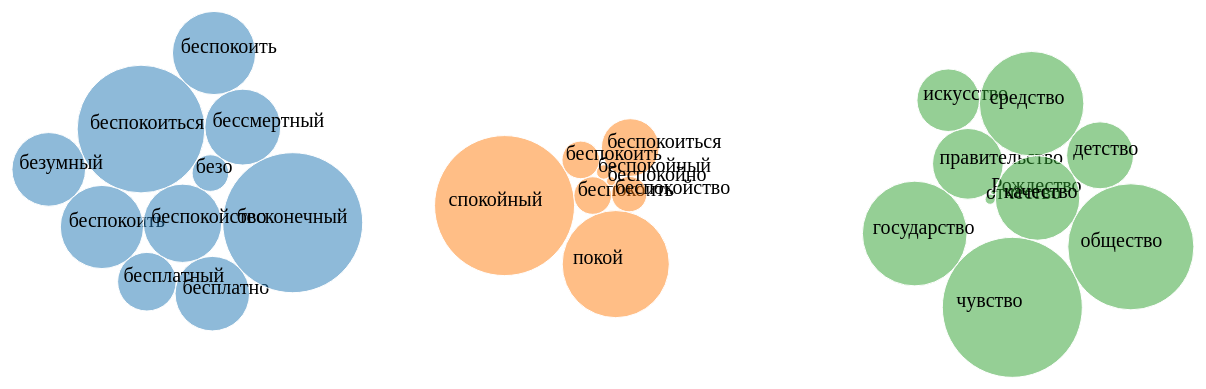
D3 v3 page, settled after 480 driven frames (8 s of simulated time); the page loaded 1 data file(s).


// ── multi-foci-v2.js
var width = 1250,
  height = 600,
  padding = 6, // separation between nodes
  maxRadius = 12;

var n = 20, // total number of nodes
  m = 3; // number of distinct clusters

var color = d3.scale.category10()
  .domain(d3.range(m));

var x = d3.scale.ordinal()
  .domain(d3.range(m))
  .rangePoints([0, width], 1);

d3.select("#myCheckbox").on("change", update);
update();

function update() {
  d3.json("multi-foci-data.json", function (error, graph) {
    // new version
    var nodes = [];
    for (const d of graph) {
      nodes.push({
        radius: d.radius * 70,
        id: d.color_id,
        color: color(d.color_id),
        cx: x(d.color_id),
        cy: height / 2,
        text: d.text
      });
    };
    ;
    console.log('nodes1',nodes);
    
    if(d3.select("#myCheckbox").property("checked")){
      nodes = nodes.filter(function(d,i){return d.id==0;});
    } else {
      nodes = nodes;			
    }	
  console.log('nodes2',nodes);
    var force = d3.layout.force()
      .nodes(nodes)
      .size([width, height])
      .gravity(0)
      .charge(0)
      .on("tick", tick);
  
    var svg = d3.select("body").append("svg")
      .attr("width", width)
      .attr("height", height);
  
    var nodeselect = svg.selectAll("g")
      .data(nodes);

      
    var g = nodeselect.enter()
      .append("g");


    var circle = g
      .append("circle")
      .attr("r", function (d) { return d.radius; })
      .style("fill", function (d) { return d.color; })
      .style("fill-opacity", ".5")
      .call(force.drag);
  
    var label = g
      .append("text")
      .style("font-size", function (d) {
        // return d.radius/2 + "px";
        return "20px";
      })
      .attr("class", "label")
      .text(function (d) {
        return d.text;
      });

      force.start();
  
    function tick(e) {
      circle
        .each(gravity(.2 * e.alpha))
        .each(collide(.5))
        .attr("cx", function (d) { return d.x; })
        .attr("cy", function (d) { return d.y; });
      label
        .each(gravity(.2 * e.alpha))
        .each(collide(.5))
        .attr("x", function (d) { return d.x - d.radius * .8; })
        .attr("y", function (d) { return d.y; });
    }
  
    // Move nodes toward cluster focus.
    function gravity(alpha) {
      return function (d) {
        d.y += (d.cy - d.y) * alpha;
        d.x += (d.cx - d.x) * alpha;
      };
    }
  
    // Resolve collisions between nodes.
    function collide(alpha) {
      var quadtree = d3.geom.quadtree(nodes);
      return function (d) {
        var r = d.radius + maxRadius + padding,
          nx1 = d.x - r,
          nx2 = d.x + r,
          ny1 = d.y - r,
          ny2 = d.y + r;
        quadtree.visit(function (quad, x1, y1, x2, y2) {
          if (quad.point && (quad.point !== d)) {
            var x = d.x - quad.point.x,
              y = d.y - quad.point.y,
              l = Math.sqrt(x * x + y * y),
              r = d.radius + quad.point.radius + (d.color !== quad.point.color) * padding;
            if (l < r) {
              l = (l - r) / l * alpha;
              d.x -= x *= l;
              d.y -= y *= l;
              quad.point.x += x;
              quad.point.y += y;
            }
          }
          return x1 > nx2 || x2 < nx1 || y1 > ny2 || y2 < ny1;
        });
      };
    };
  
  });
};

### data: multi-foci-data.json
[
 {
  "radius": 0.5321,
  "color_id": 0,
  "text": "бесплатно"
 },
 {
  "radius": 0.4185,
  "color_id": 0,
  "text": "бесплатный"
 },
 {
  "radius": 0.2614,
  "color_id": 0,
  "text": "безо"
 },
 {
  "radius": 1.0,
  "color_id": 0,
  "text": "бесконечный"
 },
 {
  "radius": 0.9123,
  "color_id": 0,
  "text": "беспокоиться"
 },
 {
  "radius": 0.5938,
  "color_id": 0,
  "text": "беспокоить"
 },
 {
  "radius": 0.5938,
  "color_id": 0,
  "text": "беспокоить"
 },
 {
  "radius": 0.5593,
  "color_id": 0,
  "text": "беспокойство"
 },
 "... 20 more items"
]